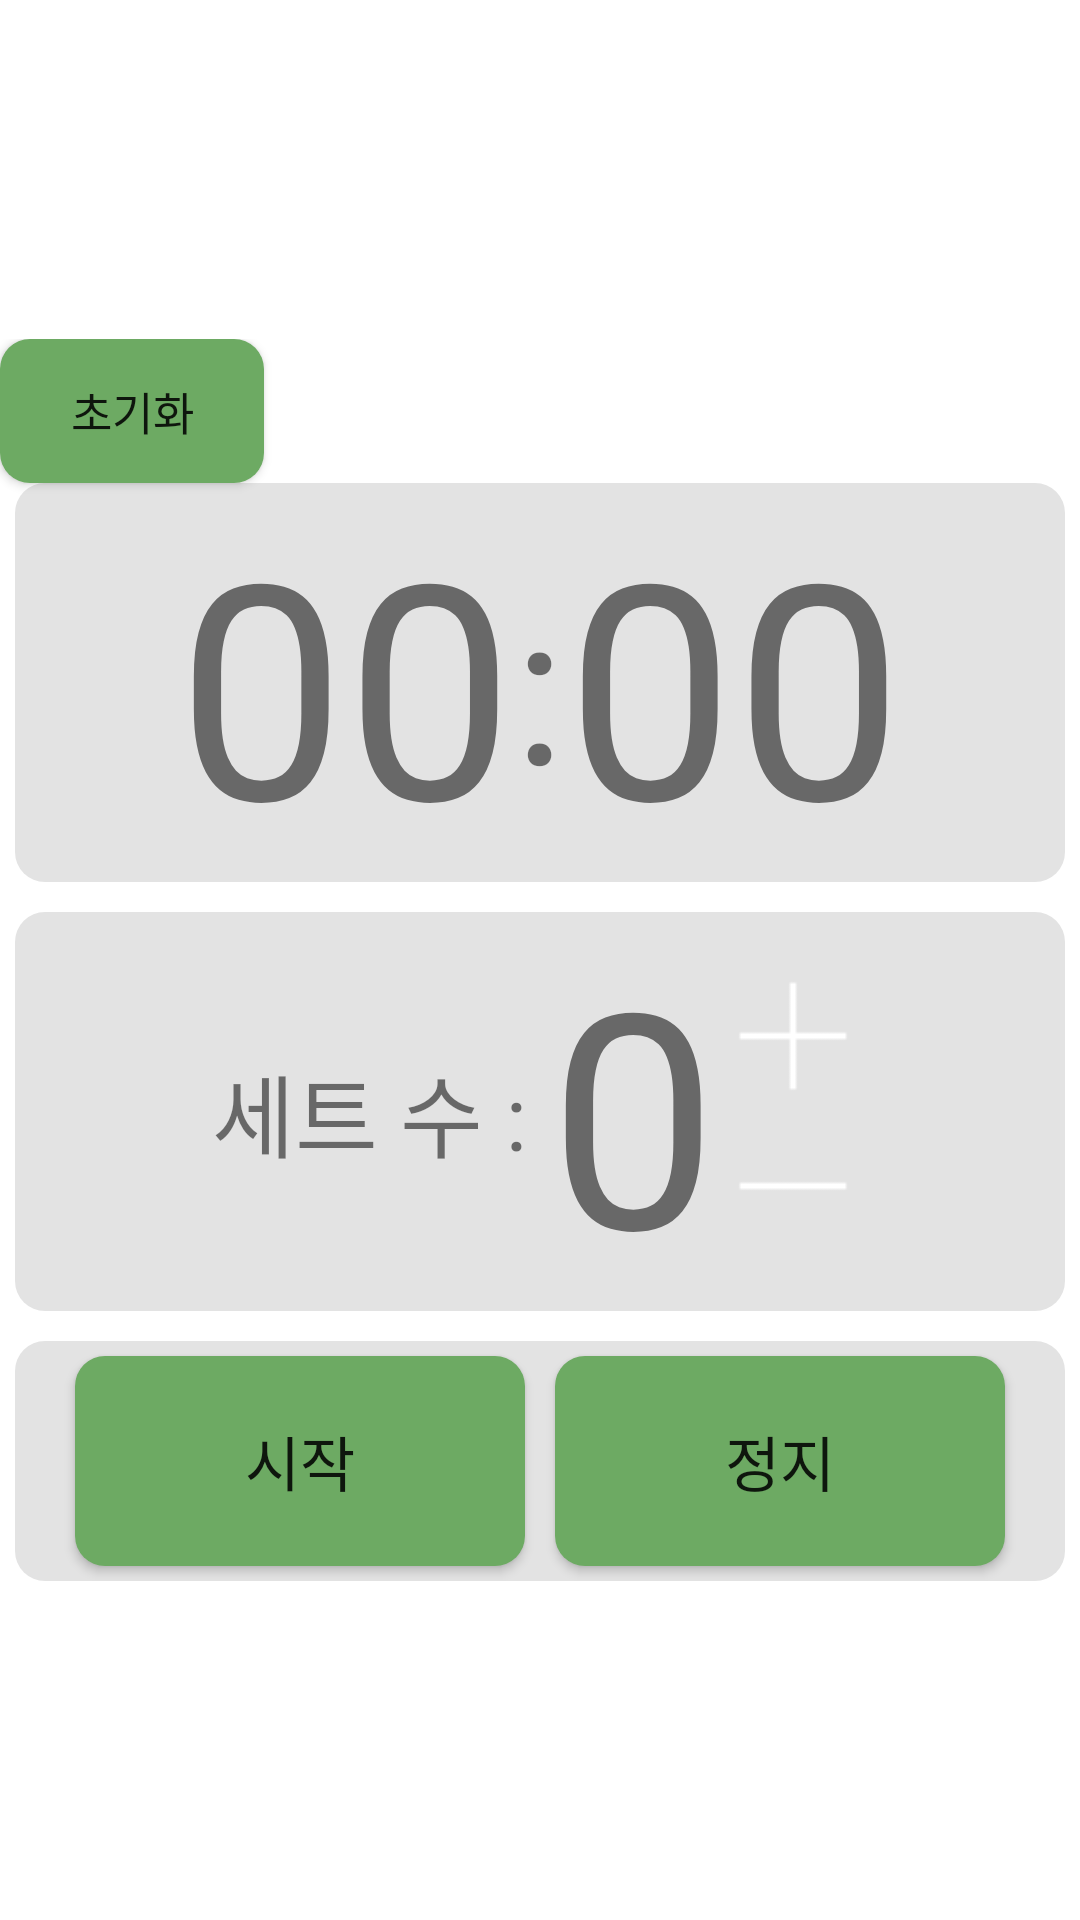

Layout XML and referenced resources for this Android screen:
<!-- AndroidManifest.xml: application theme Theme.Exercise -->
<!-- res/layout/fragment_stopwatch_menu.xml -->
<?xml version="1.0" encoding="utf-8"?>
<androidx.constraintlayout.widget.ConstraintLayout xmlns:android="http://schemas.android.com/apk/res/android"
    xmlns:app="http://schemas.android.com/apk/res-auto"
    xmlns:tools="http://schemas.android.com/tools"
    android:layout_width="match_parent"
    android:layout_height="match_parent"
    tools:context=".StopwatchMenu">

    <LinearLayout
        android:id="@+id/linearLayout"
        android:layout_width="match_parent"
        android:layout_height="wrap_content"
        android:gravity="center"
        android:orientation="vertical"
        app:layout_constraintBottom_toBottomOf="parent"
        app:layout_constraintEnd_toEndOf="parent"
        app:layout_constraintStart_toStartOf="parent"
        app:layout_constraintTop_toTopOf="parent">

        <Button
            android:layout_width="wrap_content"
            android:layout_height="wrap_content"
            android:background="@drawable/button_background"
            android:layout_gravity="left"
            android:text="초기화"
            android:textSize="15sp"
            android:id="@+id/stopwatchResetBtn" />

        <LinearLayout
            android:layout_width="350dp"
            android:layout_height="wrap_content"
            android:background="@drawable/rounded_corner_rectangle"
            android:gravity="center"
            android:orientation="horizontal">

            <TextView
                android:id="@+id/stopwatchMinTex"
                android:layout_width="wrap_content"
                android:layout_height="wrap_content"
                android:gravity="center"
                android:text="00"
                android:textSize="100sp" />

            <TextView
                android:layout_width="wrap_content"
                android:layout_height="wrap_content"
                android:gravity="center"
                android:text=":"
                android:textSize="70sp" />

            <TextView
                android:id="@+id/stopwatchSecTex"
                android:layout_width="wrap_content"
                android:layout_height="wrap_content"
                android:gravity="center"
                android:text="00"
                android:textSize="100sp" />


        </LinearLayout>

        <LinearLayout
            android:layout_width="350dp"
            android:layout_height="wrap_content"
            android:layout_margin="10dp"
            android:background="@drawable/rounded_corner_rectangle"
            android:gravity="center"
            android:orientation="horizontal">

            <TextView
                android:layout_width="wrap_content"
                android:layout_height="wrap_content"
                android:text="세트 수 : "
                android:textSize="30sp" />

            <TextView
                android:id="@+id/stopwatchSetTex"
                android:layout_width="wrap_content"
                android:layout_height="wrap_content"
                android:text="0"
                android:textSize="100sp" />

            <LinearLayout
                android:layout_width="wrap_content"
                android:layout_height="wrap_content"
                android:orientation="vertical">

                <Button
                    android:id="@+id/stopwatchPlusBtn"
                    android:layout_width="50dp"
                    android:layout_height="50dp"
                    android:background="@drawable/plus"
                    android:textAlignment="center" />

                <Button
                    android:id="@+id/stopwatchMinusBtn"
                    android:layout_width="50dp"
                    android:layout_height="50dp"
                    android:background="@drawable/minus"
                    android:textAlignment="center" />

            </LinearLayout>

        </LinearLayout>

        <LinearLayout
            android:layout_width="350dp"
            android:layout_height="wrap_content"
            android:gravity="center"
            android:background="@drawable/rounded_corner_rectangle"
            android:orientation="horizontal">

            <Button
                android:id="@+id/stopwatchStartBtn"
                android:layout_width="150dp"
                android:layout_height="70dp"
                android:background="@drawable/button_background"
                android:layout_margin="5dp"
                android:text="시작"
                android:textSize="20sp" />

            <Button
                android:id="@+id/stopwatchStopBtn"
                android:layout_width="150dp"
                android:layout_height="70dp"
                android:background="@drawable/button_background"
                android:layout_margin="5dp"
                android:text="정지"
                android:textSize="20sp" />

        </LinearLayout>

    </LinearLayout>

</androidx.constraintlayout.widget.ConstraintLayout>
<!-- resources referenced by this layout -->
<resources>
  <!-- drawable button_background (drawable) -->
  <?xml version="1.0" encoding="utf-8"?>
  <shape xmlns:android="http://schemas.android.com/apk/res/android"
      android:shape="rectangle" >
  
      <solid android:color="?attr/colorPrimary" />
  
      <corners android:radius="10dp" />
  
  </shape>
  <!-- drawable minus: png bitmap (drawable, 121 bytes) -->
  <!-- drawable plus: png bitmap (drawable, 127 bytes) -->
  <!-- drawable rounded_corner_rectangle (drawable) -->
  <?xml version="1.0" encoding="utf-8"?>
  <shape xmlns:android="http://schemas.android.com/apk/res/android"
      android:shape="rectangle" >
  
      <solid android:color="?attr/backgroundColor" />
  
      <corners android:radius="10dp" />
  
  </shape>
  <style name="Theme.Exercise" parent="Theme.MaterialComponents.DayNight.DarkActionBar">
          
          <item name="colorPrimary">@color/lightColor</item>
          <item name="colorPrimaryVariant">@color/lightColor</item>
          <item name="colorOnPrimary">@color/white</item>
          
          <item name="colorSecondary">@color/lightColor</item>
          <item name="colorSecondaryVariant">@color/lightColor</item>
          <item name="colorOnSecondary">@color/white</item>
          
          <item name="android:statusBarColor" tools:targetApi="l">?attr/colorPrimaryVariant</item>
          
          
          <item name="windowNoTitle">true</item>
          
          <item name="backgroundColor">@color/hLvGray</item>
      </style>
  <color name="lightColor">#FF6DAA63</color>
  <color name="white">#FFFFFFFF</color>
  <color name="hLvGray">#FFE3E3E3</color>
</resources>
